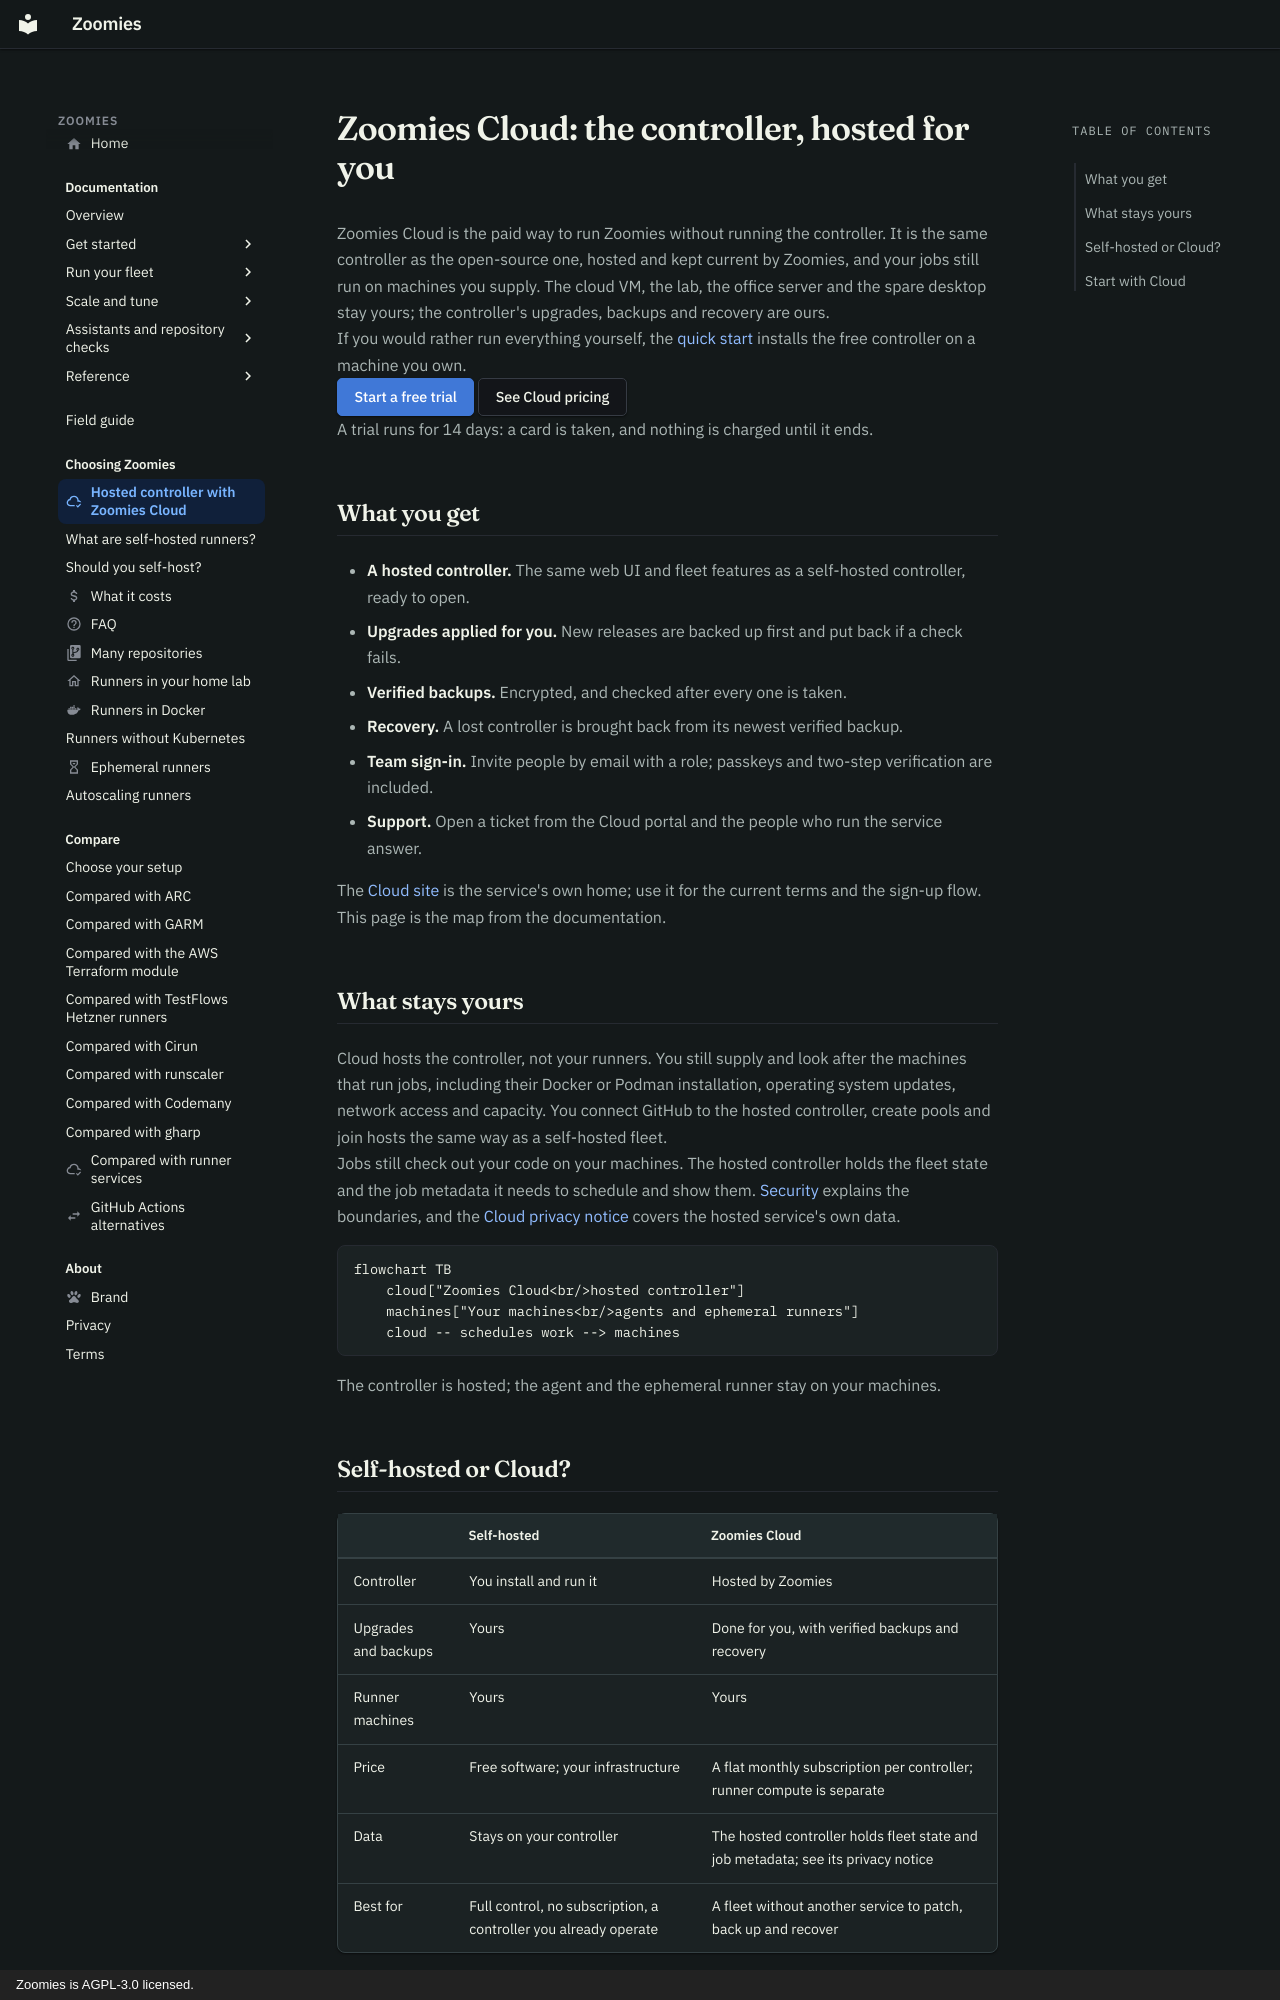

repository: eyupio/zoomies · page: cloud/index.html · generator: mkdocs · copyright: Zoomies is AGPL-3.0 licensed.

---
icon: material/cloud-check-outline
title: "Zoomies Cloud: hosted controller"
description: >-
  Zoomies Cloud is the optional paid controller hosting: the same open-source
  controller, upgraded and backed up for you, with jobs still on your machines.
---

# Zoomies Cloud: the controller, hosted for you

Zoomies Cloud is the paid way to run Zoomies without running the controller.
It is the same controller as the open-source one, hosted and kept current by
Zoomies, and your jobs still run on machines you supply. The cloud VM, the lab,
the office server and the spare desktop stay yours; the controller's upgrades,
backups and recovery are ours.

If you would rather run everything yourself, the [quick start](quickstart.md)
installs the free controller on a machine you own.

[Start a free trial](https://cloud.zoomies.sh/signup?start=1){ .md-button .md-button--primary }
[See Cloud pricing](https://cloud.zoomies.sh/pricing){ .md-button }

A trial runs for 14 days: a card is taken, and nothing is charged until it ends.

## What you get

- **A hosted controller.** The same web UI and fleet features as a self-hosted
  controller, ready to open.
- **Upgrades applied for you.** New releases are backed up first and put back
  if a check fails.
- **Verified backups.** Encrypted, and checked after every one is taken.
- **Recovery.** A lost controller is brought back from its newest verified
  backup.
- **Team sign-in.** Invite people by email with a role; passkeys and two-step
  verification are included.
- **Support.** Open a ticket from the Cloud portal and the people who run the
  service answer.

The [Cloud site](https://cloud.zoomies.sh/) is the service's own home; use it
for the current terms and the sign-up flow. This page is the map from the
documentation.

## What stays yours

Cloud hosts the controller, not your runners. You still supply and look after
the machines that run jobs, including their Docker or Podman installation,
operating system updates, network access and capacity. You connect GitHub to the
hosted controller, create pools and join hosts the same way as a self-hosted
fleet.

Jobs still check out your code on your machines. The hosted controller holds the
fleet state and the job metadata it needs to schedule and show them.
[Security](security.md) explains the boundaries, and the
[Cloud privacy notice](https://cloud.zoomies.sh/privacy) covers the hosted
service's own data.

```mermaid
flowchart TB
    cloud["Zoomies Cloud<br/>hosted controller"]
    machines["Your machines<br/>agents and ephemeral runners"]
    cloud -- schedules work --> machines
```

The controller is hosted; the agent and the ephemeral runner stay on your
machines.
